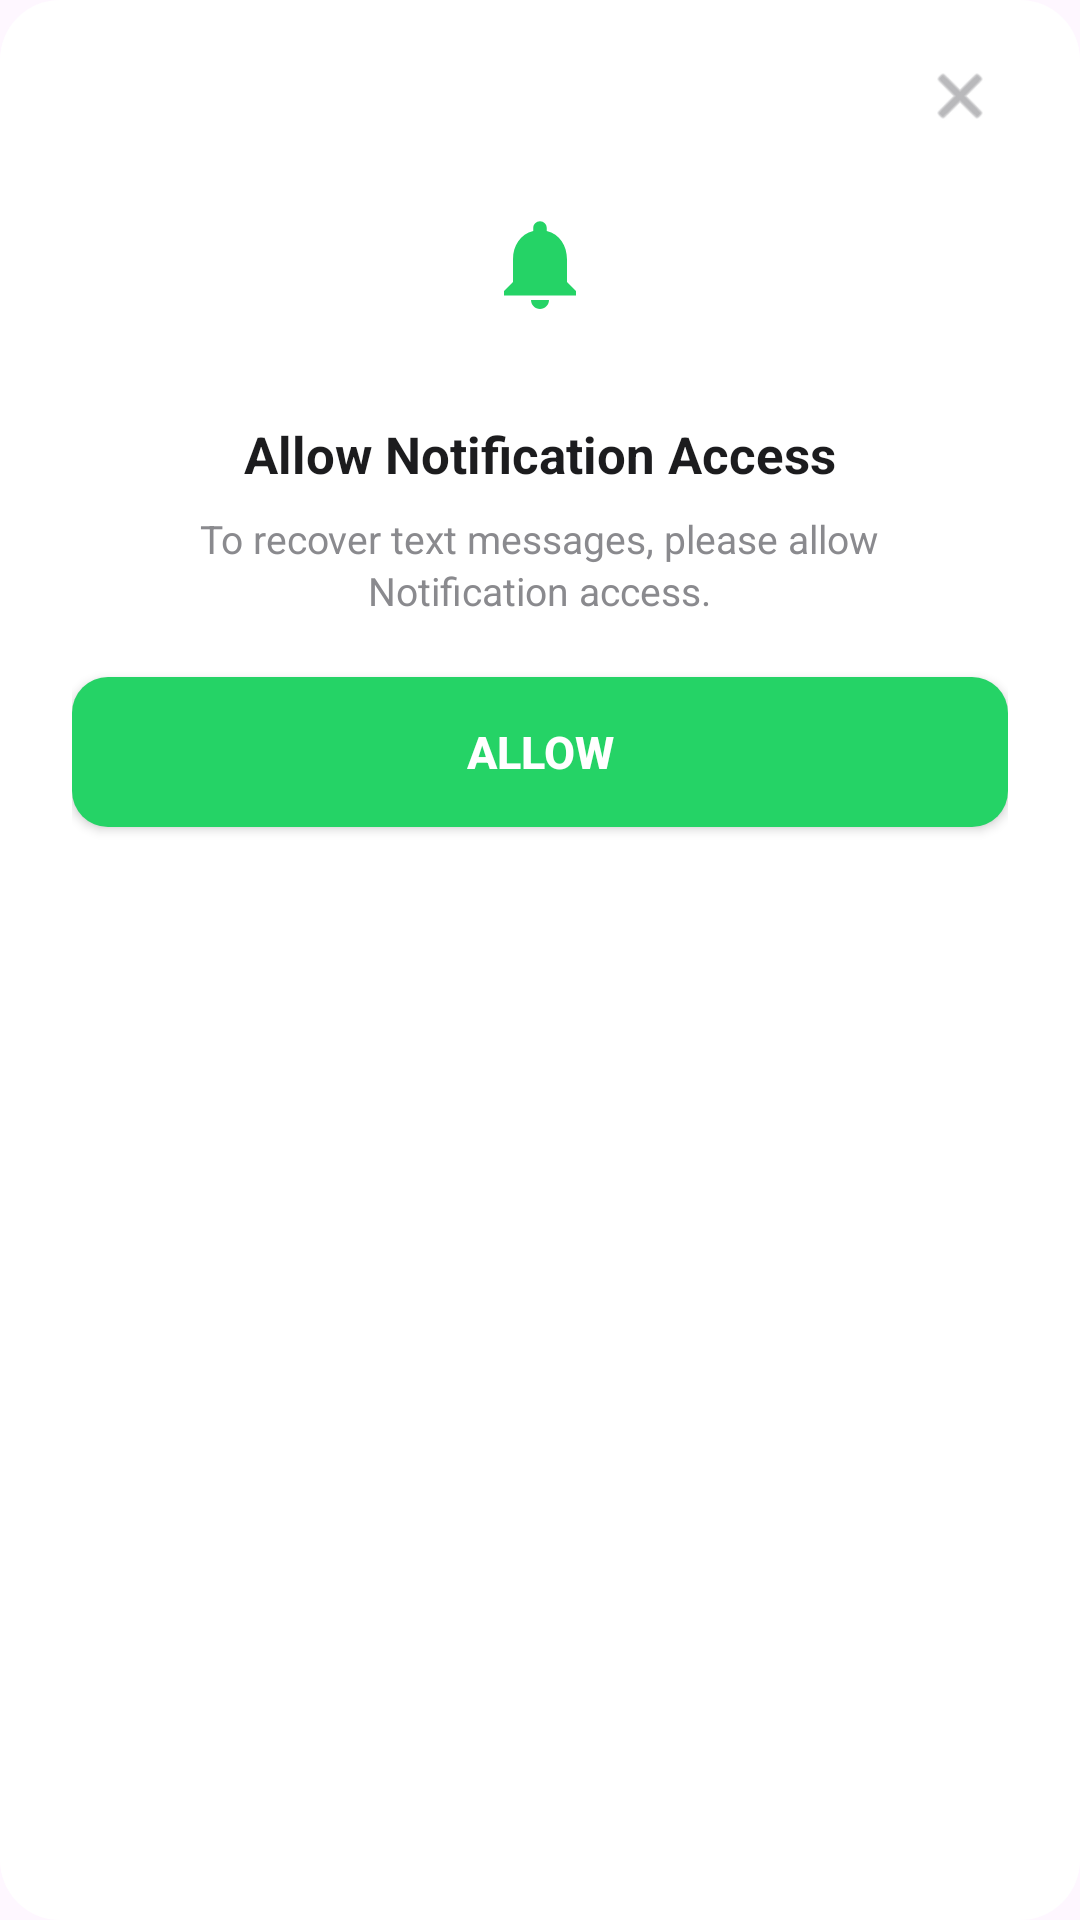

Reconstruct the res/layout file that produces this screen, plus the resources it refers to.
<!-- AndroidManifest.xml: application theme Theme.RecoverDeletedMessages -->
<!-- res/layout/dialog_notification_access.xml -->
<?xml version="1.0" encoding="utf-8"?>
<LinearLayout
    xmlns:android="http://schemas.android.com/apk/res/android"
    android:layout_width="300dp"
    android:layout_height="wrap_content"
    android:orientation="vertical"
    android:background="@drawable/bg_dialog_rounded"
    android:paddingStart="24dp"
    android:paddingEnd="24dp"
    android:paddingTop="16dp"
    android:paddingBottom="20dp"
    android:gravity="center_horizontal">

    
    <LinearLayout
        android:layout_width="match_parent"
        android:layout_height="36dp"
        android:orientation="horizontal"
        android:gravity="end">

        <ImageView
            android:id="@+id/ivClose"
            android:layout_width="32dp"
            android:layout_height="32dp"
            android:src="@android:drawable/ic_menu_close_clear_cancel"
            android:tint="@color/text_secondary"
            android:padding="4dp"
            android:contentDescription="Close" />
    </LinearLayout>

    
    <FrameLayout
        android:layout_width="72dp"
        android:layout_height="72dp"
        android:background="@drawable/bg_icon_circle_light_green"
        android:layout_marginBottom="16dp">

        <ImageView
            android:layout_width="36dp"
            android:layout_height="36dp"
            android:layout_gravity="center"
            android:src="@drawable/ic_bell"
            android:contentDescription="Notification" />
    </FrameLayout>

    
    <TextView
        android:layout_width="wrap_content"
        android:layout_height="wrap_content"
        android:text="@string/allow_notification_access"
        android:textSize="17sp"
        android:textStyle="bold"
        android:textColor="@color/text_primary"
        android:gravity="center"
        android:layout_marginBottom="8dp" />

    
    <TextView
        android:layout_width="wrap_content"
        android:layout_height="wrap_content"
        android:text="@string/to_recover_text_messages_please_allow_nnotification_access"
        android:textSize="13sp"
        android:textColor="@color/text_secondary"
        android:gravity="center"
        android:lineSpacingExtra="2dp"
        android:layout_marginBottom="20dp" />

    
    <Button
        android:id="@+id/btnAllow"
        android:layout_width="match_parent"
        android:layout_height="50dp"
        android:text="@string/allow"
        android:textColor="@color/text_white"
        android:textSize="15sp"
        android:textStyle="bold"
        android:background="@drawable/bg_green_button" />

</LinearLayout>
<!-- resources referenced by this layout -->
<resources>
  <color name="text_primary">#1C1C1E</color>
  <color name="text_secondary">#8A8A8E</color>
  <color name="text_white">#FFFFFF</color>
  <!-- drawable bg_dialog_rounded (drawable) -->
  <?xml version="1.0" encoding="utf-8"?>
  <shape xmlns:android="http://schemas.android.com/apk/res/android"
      android:shape="rectangle">
      <solid android:color="@color/background_white" />
      <corners android:radius="20dp" />
  </shape>
  <!-- drawable bg_green_button (drawable) -->
  <?xml version="1.0" encoding="utf-8"?>
  <shape xmlns:android="http://schemas.android.com/apk/res/android"
      android:shape="rectangle">
      <solid android:color="@color/whatsapp_green" />
      <corners android:radius="12dp" />
  </shape>
  <!-- drawable ic_bell (drawable) -->
  <vector xmlns:android="http://schemas.android.com/apk/res/android"
      android:width="24dp"
      android:height="24dp"
      android:viewportWidth="24"
      android:viewportHeight="24">
      <path
          android:fillColor="#25D366"
          android:pathData="M12,22c1.1,0 2,-0.9 2,-2h-4c0,1.1 0.9,2 2,2zM18,16v-5c0,-3.07 -1.63,-5.64 -4.5,-6.32L13.5,4c0,-0.83 -0.67,-1.5 -1.5,-1.5s-1.5,0.67 -1.5,1.5v0.68C7.64,5.36 6,7.92 6,11v5l-2,2v1h16v-1l-2,-2z"/>
  </vector>
  <string name="allow">Allow</string>
  <string name="allow_notification_access">Allow Notification Access</string>
  <string name="to_recover_text_messages_please_allow_nnotification_access">To recover text messages, please allow\nNotification access.</string>
  <style name="Theme.RecoverDeletedMessages" parent="Base.Theme.RecoverDeletedMessages" />
  <color name="background_white">#FFFFFF</color>
  <color name="whatsapp_green">#25D366</color>
  <style name="Base.Theme.RecoverDeletedMessages" parent="Theme.Material3.DayNight.NoActionBar">
          
          
      </style>
</resources>
